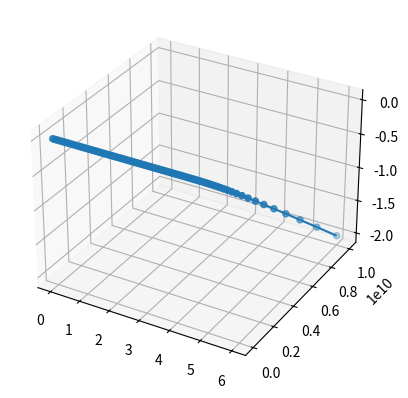

This chart was generated by the following Python code:
import numpy as np
import matplotlib.pyplot as plt
from mpl_toolkits.mplot3d import axes3d

x1 = np.linspace(0,6,100).reshape(-1,1)
x2 = np.logspace(0,10,100).reshape(-1,1)

y = 5*x1-2*x2

fig = plt.figure()
ax = fig.add_subplot(111, projection='3d')
_ = ax.scatter(xs=x1, ys=x2, zs=y)
_ = ax.plot_wireframe(X=x1, Y=x2, Z=y, rstride=5, cstride=5)

#for angle in range(0, 360):
 #   _ = ax.view_init(30, angle)
  #  _ = plt.draw()
   # _ = plt.pause(.001)